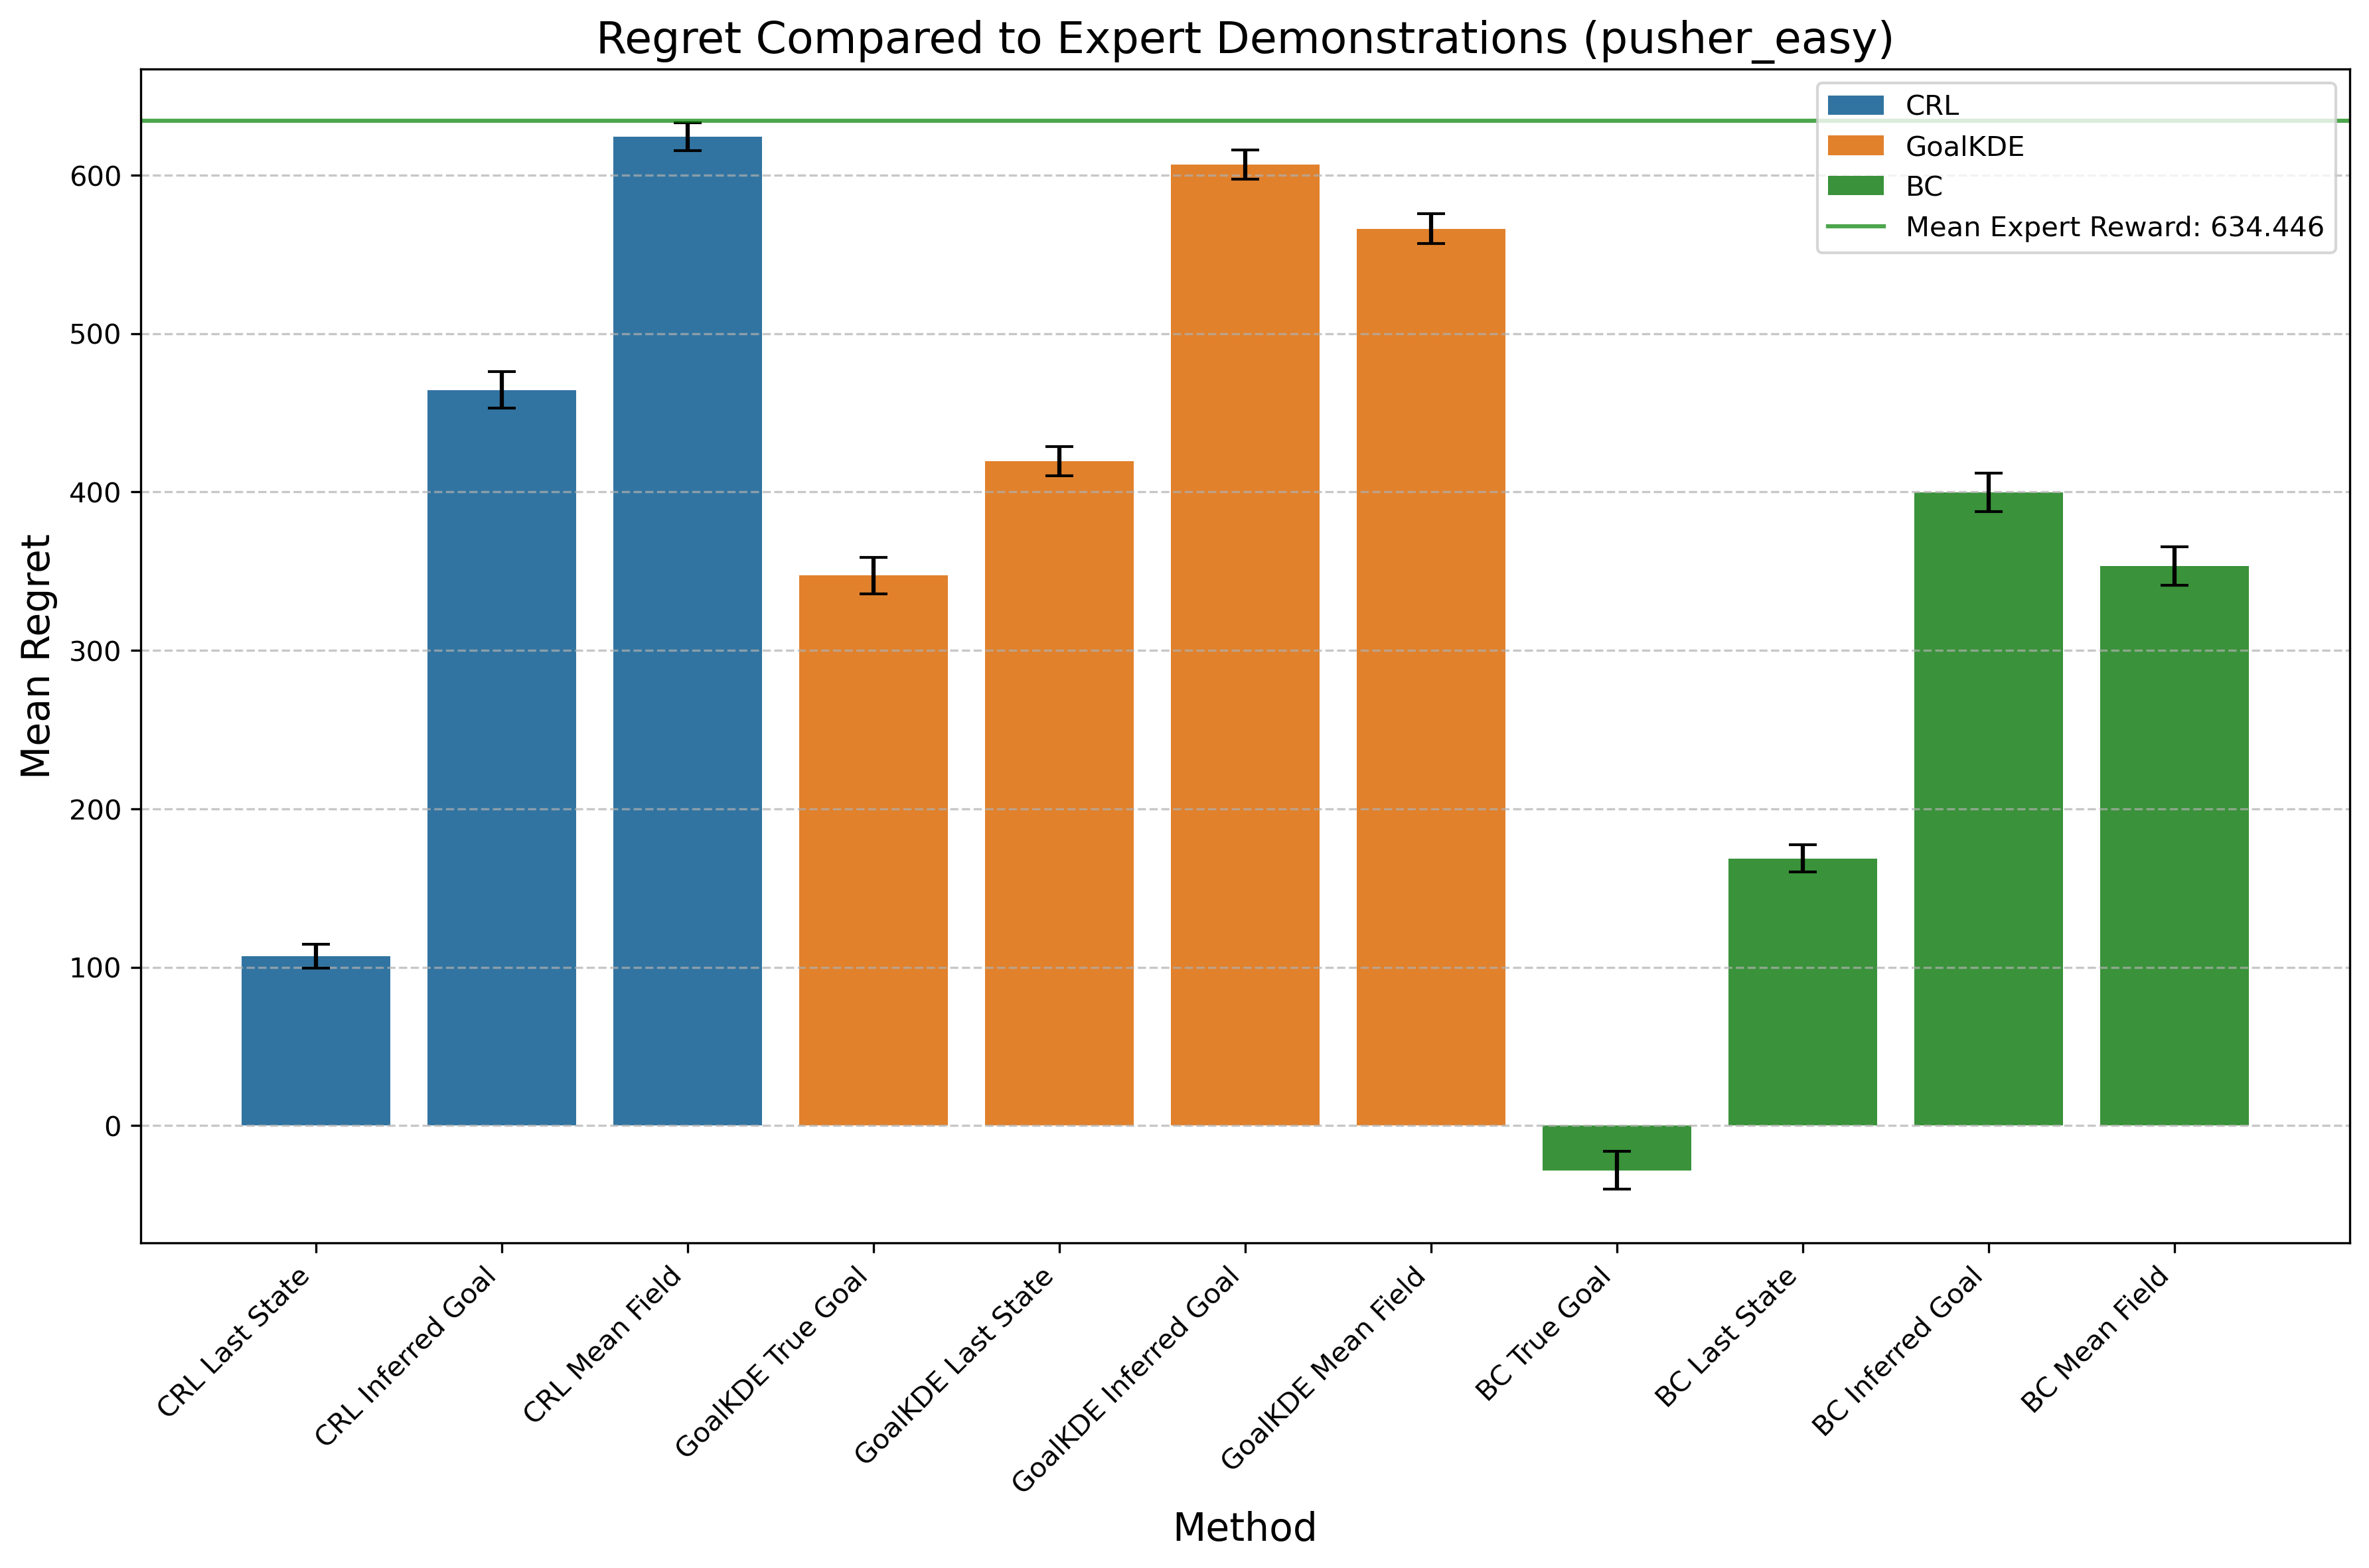

Data behind this chart, as committed beside it:
Method, Mean Difference, Std Error, Method Type
CRL Last State, 106.7, 7.538, CRL
CRL Inferred Goal, 464.4, 11.4, CRL
CRL Mean Field, 624.3, 8.949, CRL
GoalKDE True Goal, 347.3, 11.63, GoalKDE
GoalKDE Last State, 419.3, 9.176, GoalKDE
GoalKDE Inferred Goal, 606.6, 9.162, GoalKDE
GoalKDE Mean Field, 566.2, 9.382, GoalKDE
BC True Goal, -28.22, 12.04, BC
BC Last State, 168.5, 8.568, BC
BC Inferred Goal, 399.7, 11.98, BC
BC Mean Field, 353.2, 12.12, BC
